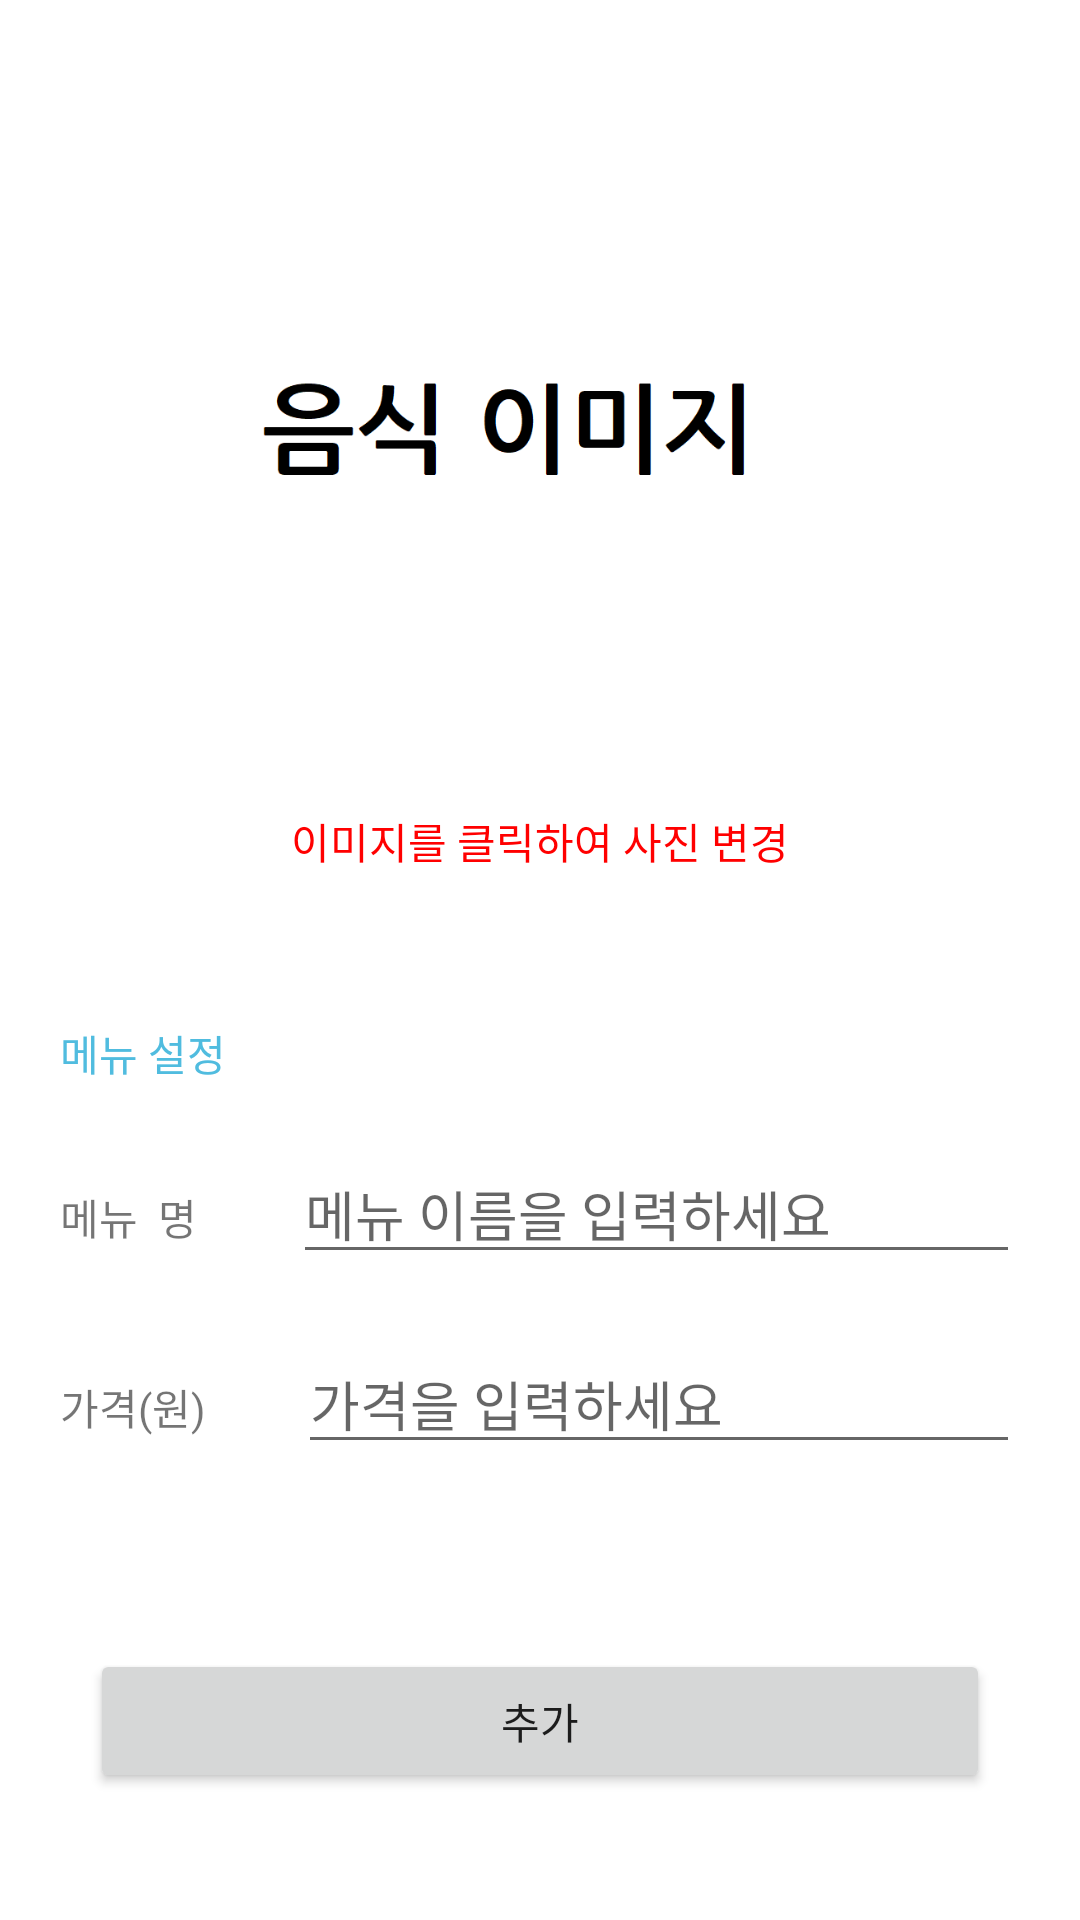

Reconstruct the res/layout file that produces this screen, plus the resources it refers to.
<!-- AndroidManifest.xml: application theme Theme.BNM -->
<!-- res/layout/activity_mpa.xml -->
<?xml version="1.0" encoding="utf-8"?>
<androidx.constraintlayout.widget.ConstraintLayout xmlns:android="http://schemas.android.com/apk/res/android"
    xmlns:app="http://schemas.android.com/apk/res-auto"
    xmlns:tools="http://schemas.android.com/tools"
    android:layout_width="match_parent"
    android:layout_height="match_parent"
    tools:context=".mpa">

    <LinearLayout
        android:layout_width="match_parent"
        android:layout_height="wrap_content"
        android:orientation="vertical">

        <ImageView
            android:id="@+id/imageView13"
            android:layout_marginTop="20dp"
            android:layout_width="250dp"
            android:layout_height="250dp"
            android:layout_gravity="center"
            app:srcCompat="@drawable/food" />

        <TextView
            android:id="@+id/textView29"
            android:layout_width="match_parent"
            android:layout_height="wrap_content"
            android:gravity="center"
            android:textColor="#ff0000"
            android:text="이미지를 클릭하여 사진 변경" />

        <TextView
            android:id="@+id/textView30"
            android:layout_marginLeft="20dp"
            android:layout_marginRight="20dp"
            android:layout_marginTop="50dp"
            android:layout_width="match_parent"
            android:layout_height="wrap_content"
            android:textColor="#50bcdf"
            android:background="@drawable/bottom_line"
            android:text="메뉴 설정" />

        <LinearLayout
            android:layout_marginTop="20dp"
            android:layout_width="match_parent"
            android:layout_height="match_parent"
            android:orientation="horizontal">

            <TextView
                android:id="@+id/textView35"
                android:layout_marginLeft="20dp"
                android:layout_width="wrap_content"
                android:layout_height="wrap_content"
                android:layout_weight="1"
                android:text="메뉴  명" />

            <EditText
                android:id="@+id/editTextTextPersonName"
                android:layout_marginRight="20dp"
                android:layout_width="wrap_content"
                android:layout_height="wrap_content"
                android:layout_weight="1"
                android:ems="10"
                android:inputType="textPersonName"
                android:hint="메뉴 이름을 입력하세요"/>
        </LinearLayout>

        <LinearLayout
            android:layout_marginTop="20dp"
            android:layout_width="match_parent"
            android:layout_height="match_parent"
            android:orientation="horizontal">

            <TextView
                android:id="@+id/textView39"
                android:layout_marginLeft="20dp"
                android:layout_width="wrap_content"
                android:layout_height="wrap_content"
                android:layout_weight="1"
                android:text="가격(원)" />

            <EditText
                android:id="@+id/editTextNumber"
                android:layout_marginRight="20dp"
                android:layout_width="wrap_content"
                android:layout_height="wrap_content"
                android:layout_weight="1"
                android:ems="10"
                android:inputType="number"
                android:hint="가격을 입력하세요"/>
        </LinearLayout>

        <Button
            android:id="@+id/bBtn"
            android:layout_marginTop="30pt"
            android:layout_marginLeft="30dp"
            android:layout_marginRight="30dp"
            android:layout_width="match_parent"
            android:layout_height="match_parent"
            android:text="추가" />
    </LinearLayout>
</androidx.constraintlayout.widget.ConstraintLayout>
<!-- resources referenced by this layout -->
<resources>
  <!-- drawable food: png bitmap (drawable, 7970 bytes) -->
  <style name="Theme.BNM" parent="Theme.MaterialComponents.DayNight.DarkActionBar">
          
          <item name="colorPrimary">@color/purple_500</item>
          <item name="colorPrimaryVariant">@color/purple_700</item>
          <item name="colorOnPrimary">@color/white</item>
          
          <item name="colorSecondary">@color/teal_200</item>
          <item name="colorSecondaryVariant">@color/teal_700</item>
          <item name="colorOnSecondary">@color/black</item>
          
          <item name="android:statusBarColor" tools:targetApi="l">?attr/colorPrimaryVariant</item>
          
      </style>
  <!-- not gathered from this repository: default colours our renderer supplied (Android Studio template values) -->
  <color name="purple_500">#FF6200EE</color>
  <color name="purple_700">#FF3700B3</color>
  <color name="teal_200">#FF03DAC5</color>
  <color name="teal_700">#FF018786</color>
  <color name="black">#FF000000</color>
  <color name="white">#FFFFFFFF</color>
</resources>
